Run: headless pygame with SDL's dummy video driver; simulated clock (each Clock.tick advances the game by its frame time, no real sleeping); random seed 0; keys injected as events and as key.get_pressed() state; no mouse input.
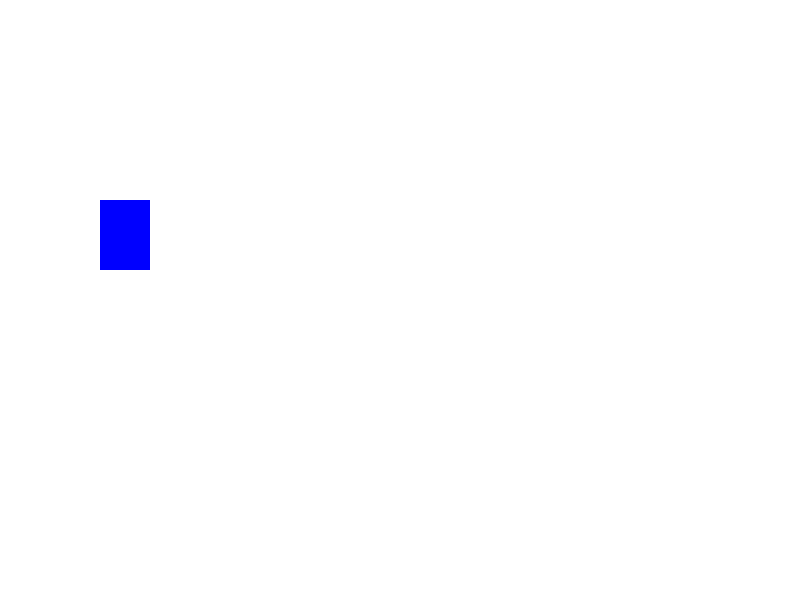
Frame 1 of 4 · flips 1–60 · no input
Frame 2 of 4 · flips 61–180 · tapped SPACE, RETURN · held RIGHT (→), D · screen unchanged from frame 1, image omitted
Frame 3 of 4 · flips 181–300 · held DOWN (↓), S · screen unchanged from frame 2, image omitted
Frame 4 of 4 · flips 301–420 · held LEFT (←), A, UP (↑), W · screen unchanged from frame 3, image omitted

The pygame program that drew these frames:

import pygame
import random
import sys

#pygame設定の初期化
pygame.init()

#画面設定
screen = pygame.display.set_mode((800, 600))
pygame.display.set_caption("Sugi Run Game")
clock = pygame.time.Clock()


#プレイヤーの生成
class Player():
    width=50
    height=70
    color=(0,0,255)

    def __init__(self,x,y):
        self.rect = pygame.Rect(x,y, Player.width, Player.height)

    def draw(self):
       pygame.draw.rect(screen, Player.color, self.rect)

    def update(self):
        self.speed = 5
        self.rect.y += self.speed

#プレイヤーオブジェクトの生成
player = Player(100, 200)

while True:
    for event in pygame.event.get():
        if event.type == pygame.QUIT:
            pygame.quit()
            sys.exit()
    
    #画面を毎回リセット
    screen.fill((255, 255, 255))
    player.draw()

    pygame.display.flip()
    clock.tick(60)
